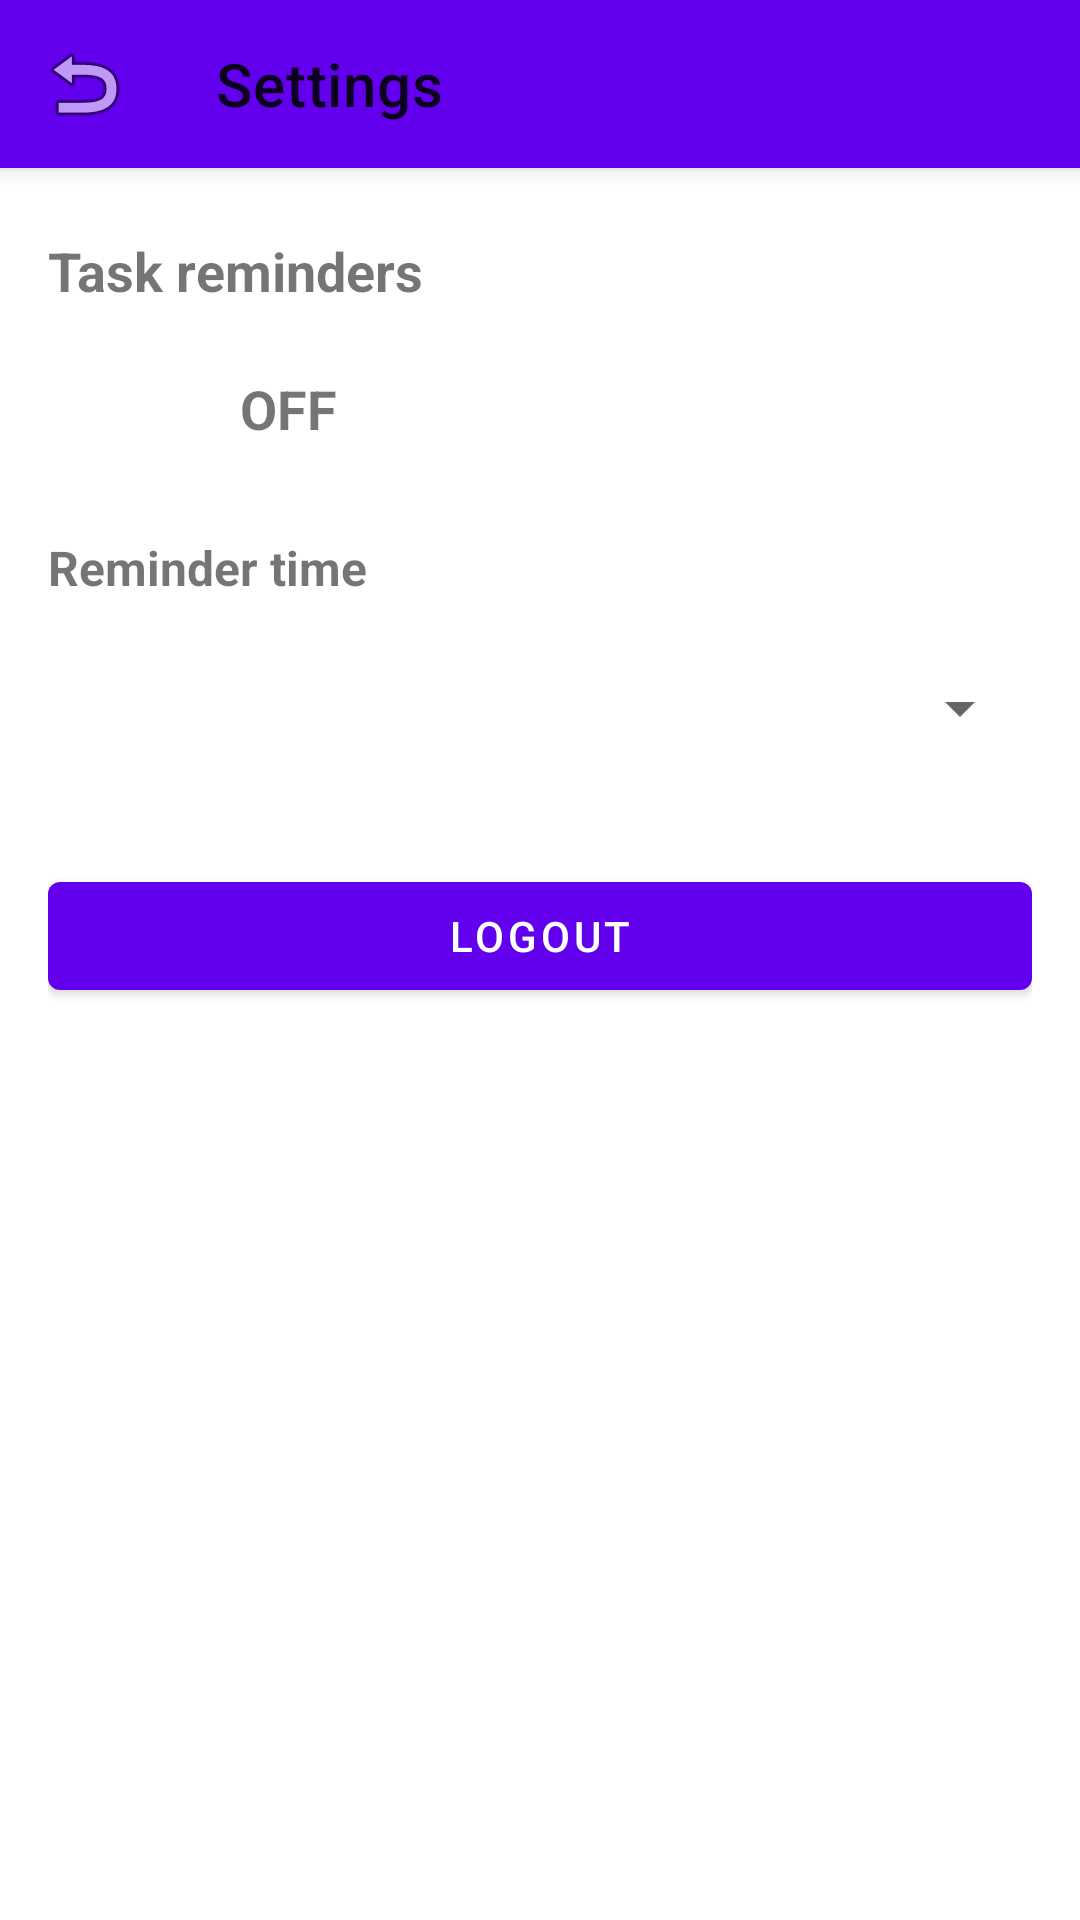

Reconstruct the res/layout file that produces this screen, plus the resources it refers to.
<!-- AndroidManifest.xml: application theme Theme.StudentTaskManagement -->
<!-- res/layout/activity_settings.xml -->
<?xml version="1.0" encoding="utf-8"?>
<androidx.coordinatorlayout.widget.CoordinatorLayout
    xmlns:android="http://schemas.android.com/apk/res/android"
    xmlns:app="http://schemas.android.com/apk/res-auto"
    android:layout_width="match_parent"
    android:layout_height="match_parent">

    <com.google.android.material.appbar.AppBarLayout
        android:id="@+id/appBarSettings"
        android:layout_width="match_parent"
        android:layout_height="wrap_content">

        <com.google.android.material.appbar.MaterialToolbar
            android:id="@+id/toolbarSettings"
            android:layout_width="match_parent"
            android:layout_height="?attr/actionBarSize"
            app:navigationIcon="@android:drawable/ic_menu_revert"
            app:title="Settings"
            app:titleCentered="false" />
    </com.google.android.material.appbar.AppBarLayout>

    <androidx.core.widget.NestedScrollView
        android:id="@+id/settingsScroll"
        android:layout_width="match_parent"
        android:layout_height="match_parent"
        android:padding="16dp"
        app:layout_behavior="@string/appbar_scrolling_view_behavior">

        <LinearLayout
            android:id="@+id/settingsContent"
            android:layout_width="match_parent"
            android:layout_height="wrap_content"
            android:orientation="vertical">

            <TextView
                android:layout_width="match_parent"
                android:layout_height="wrap_content"
                android:layout_marginTop="6dp"
                android:layout_marginBottom="10dp"
                android:text="Task reminders"
                android:textSize="18sp"
                android:textStyle="bold" />

            <LinearLayout
                android:layout_width="match_parent"
                android:layout_height="wrap_content"
                android:gravity="center_vertical"
                android:orientation="horizontal">

                <com.google.android.material.materialswitch.MaterialSwitch
                    android:id="@+id/switchTaskReminders"
                    android:layout_width="wrap_content"
                    android:layout_height="wrap_content"
                    android:minHeight="48dp"
                    android:showText="false"
                    android:textOff=""
                    android:textOn=""
                    app:showText="false" />

                <TextView
                    android:id="@+id/textReminderStatus"
                    android:layout_width="wrap_content"
                    android:layout_height="wrap_content"
                    android:layout_marginStart="12dp"
                    android:text="OFF"
                    android:textSize="18sp"
                    android:textStyle="bold" />
            </LinearLayout>

            <TextView
                android:layout_width="match_parent"
                android:layout_height="wrap_content"
                android:layout_marginTop="18dp"
                android:layout_marginBottom="8dp"
                android:text="Reminder time"
                android:textSize="16sp"
                android:textStyle="bold" />

            <Spinner
                android:id="@+id/spinnerDefaultLead"
                android:layout_width="match_parent"
                android:layout_height="wrap_content"
                android:minHeight="56dp"
                android:padding="8dp"
                android:spinnerMode="dropdown" />

            <com.google.android.material.button.MaterialButton
                android:id="@+id/buttonLogout"
                android:layout_width="match_parent"
                android:layout_height="wrap_content"
                android:layout_marginTop="24dp"
                android:text="Logout" />
        </LinearLayout>

    </androidx.core.widget.NestedScrollView>

</androidx.coordinatorlayout.widget.CoordinatorLayout>
<!-- resources referenced by this layout -->
<resources>
  <style name="Theme.StudentTaskManagement" parent="Theme.MaterialComponents.DayNight.NoActionBar">
          
          <item name="colorPrimary">@color/purple_500</item>
          <item name="colorPrimaryVariant">@color/purple_700</item>
          <item name="colorOnPrimary">@android:color/white</item>
  
          <item name="colorSecondary">@color/teal_200</item>
          <item name="colorOnSecondary">@android:color/black</item>
  
          
          <item name="android:windowBackground">@color/splash_background</item>
          <item name="android:statusBarColor">?attr/colorPrimaryVariant</item>
      </style>
  <color name="splash_background">#121212</color>
  <!-- not gathered from this repository: default colours our renderer supplied (Android Studio template values) -->
  <color name="purple_500">#FF6200EE</color>
  <color name="purple_700">#FF3700B3</color>
  <color name="teal_200">#FF03DAC5</color>
</resources>
